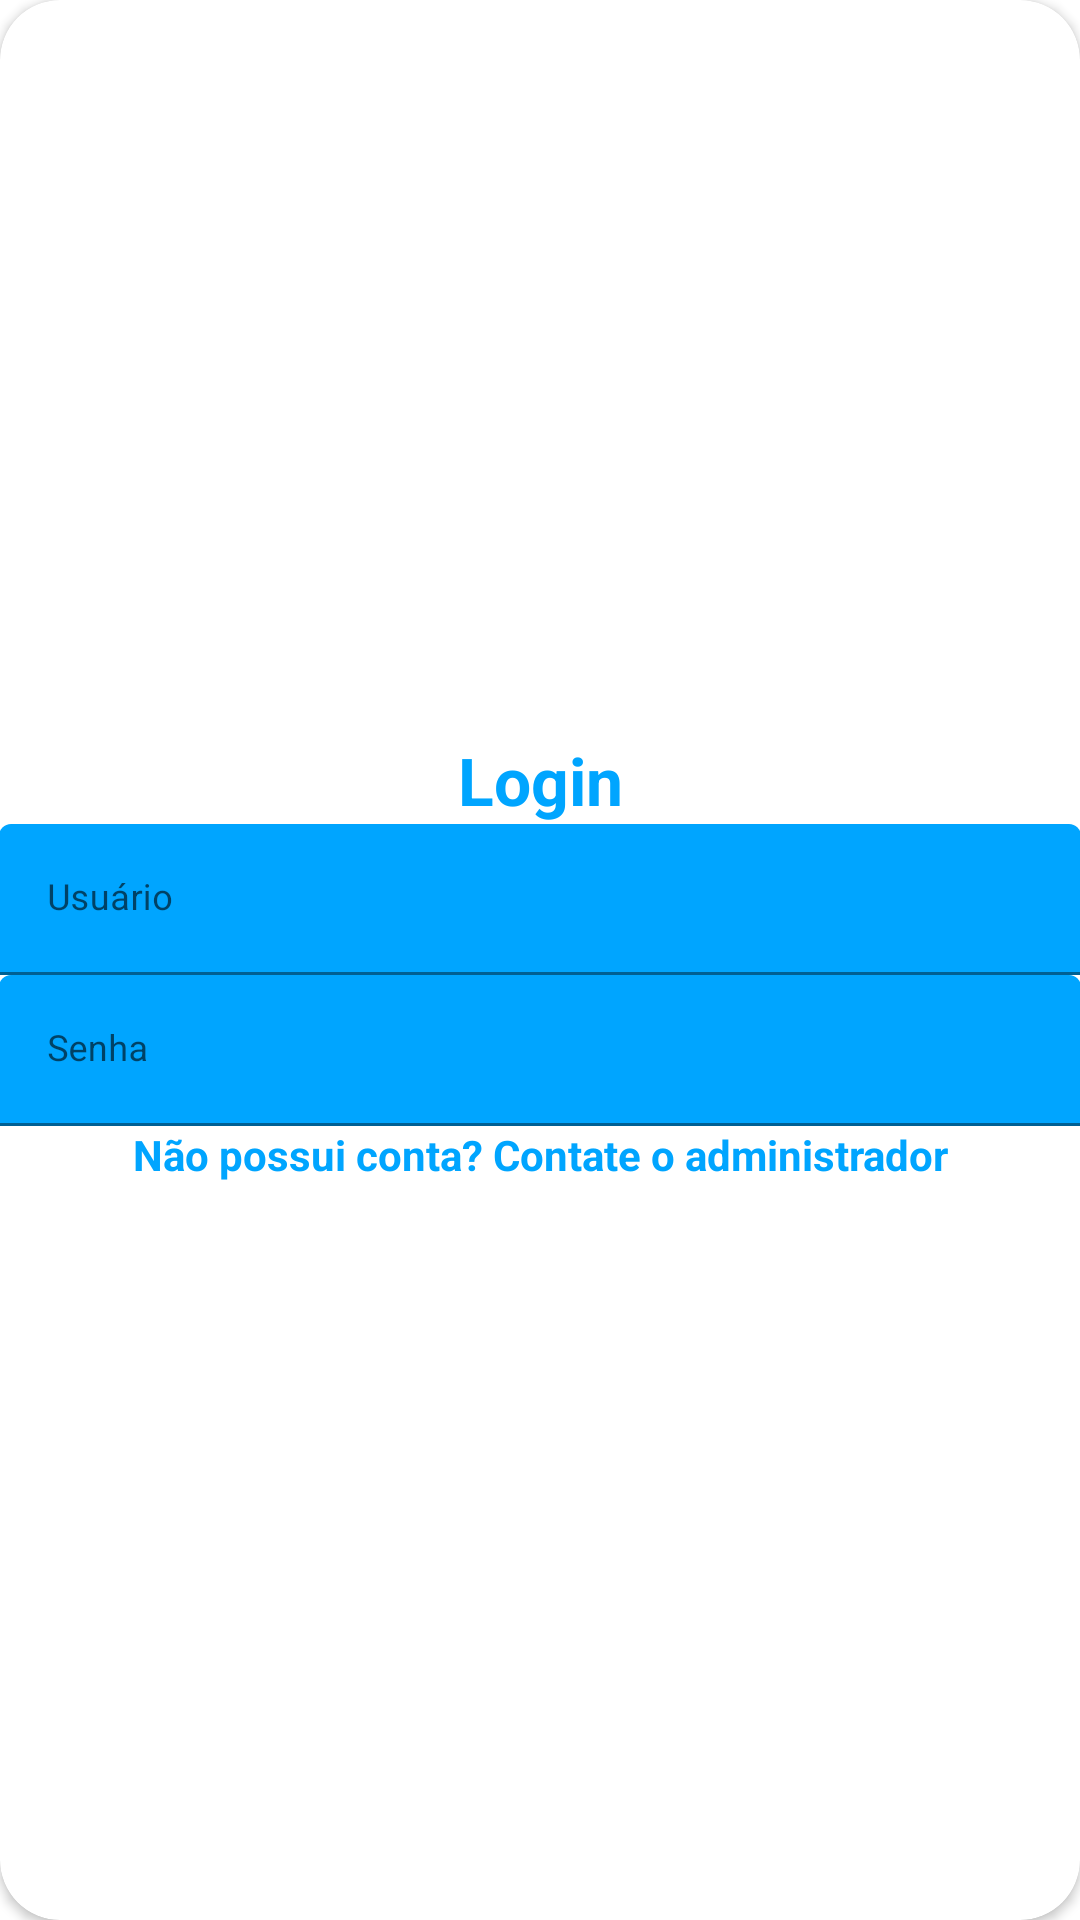

Reconstruct the res/layout file that produces this screen, plus the resources it refers to.
<!-- AndroidManifest.xml: application theme Theme.WatchFlow -->
<!-- res/layout/layout_login.xml -->
<?xml version="1.0" encoding="utf-8"?>
<layout xmlns:android="http://schemas.android.com/apk/res/android"
    xmlns:app="http://schemas.android.com/apk/res-auto">

    <data>


    </data>

    <androidx.cardview.widget.CardView
        style="@style/loginCard"
        android:layout_gravity="center"
        android:layout_marginTop="@dimen/loginViewsMargin"
        android:layout_marginBottom="@dimen/loginViewsMargin"
        android:elevation="5dp"
        app:cardCornerRadius="@dimen/loginCardRadius">


        <LinearLayout
            style="@style/linearParent"
            android:layout_gravity="center"
            android:padding="@dimen/loginViewsMargin">

            <TextView
                style="@style/headerTextPrimary"
                android:layout_marginTop="@dimen/loginViewsMargin"
                android:text="@string/login_title" />

            <com.google.android.material.textfield.TextInputLayout
                android:id="@+id/textInputEmail"
                style="@style/parent"
                android:layout_marginTop="@dimen/loginViewsMargin">

                <EditText
                    android:id="@+id/editTextEmail"
                    style="@style/modifiedEditText"
                    android:hint="@string/login_username_hint"
                    android:inputType="textEmailAddress"
                    android:maxLines="1" />
            </com.google.android.material.textfield.TextInputLayout>

            <com.google.android.material.textfield.TextInputLayout
                android:id="@+id/textInputPassword"
                style="@style/parent"
                android:layout_marginTop="@dimen/loginViewsMargin">

                <EditText
                    android:id="@+id/editTextPassword"
                    style="@style/modifiedEditText"
                    android:hint="@string/login_password_hint"
                    android:inputType="textPassword"
                    android:maxLines="1" />
            </com.google.android.material.textfield.TextInputLayout>

            <Button
                android:id="@+id/cirLoginButton"
                style="@style/loginButton"
                android:layout_gravity="center_horizontal"
                android:layout_marginTop="@dimen/loginViewsMargin"
                android:text="@string/login" />

            <TextView
                style="@style/parent"
                android:layout_marginTop="@dimen/loginViewsMargin"
                android:onClick="viewRegisterClicked"
                android:text="@string/login_signup_hint"
                android:textAlignment="center"
                android:textColor="@color/primaryTextColor"
                android:textStyle="bold" />


        </LinearLayout>
    </androidx.cardview.widget.CardView>
</layout>
<!-- resources referenced by this layout -->
<resources>
  <color name="primaryTextColor">#00a5ff</color>
  <dimen name="loginCardRadius">20dp</dimen>
  <string name="login">Entrar</string>
  <string name="login_password_hint">Senha</string>
  <string name="login_signup_hint">Não possui conta? Contate o administrador</string>
  <string name="login_title">Login</string>
  <string name="login_username_hint">Usuário</string>
  <style name="headerTextPrimary" parent="headerText">
          <item name="android:textColor">@color/primaryTextColor</item>
      </style>
  <style name="linearParent" parent="parent">
          <item name="android:orientation">vertical</item>
      </style>
  <style name="loginCard" parent="parent" />
  <style name="modifiedEditText" parent="parent">
          <item name="android:textSize">@dimen/newsMoreTextSize</item>
          <item name="android:backgroundTint">@color/primaryTextColor</item>
      </style>
  <style name="parent">
          <item name="android:layout_width">match_parent</item>
          <item name="android:layout_height">wrap_content</item>
      </style>
  <style name="Theme.WatchFlow" parent="Theme.MaterialComponents.DayNight.DarkActionBar">
          
          <item name="colorPrimary">@color/colorPrimary</item>
          <item name="colorPrimaryVariant">@color/colorAccent</item>
          <item name="colorOnPrimary">@android:color/white</item>
          
          <item name="colorSecondary">@color/colorSecondary</item>
          <item name="colorOnSecondary">@android:color/white</item>
          
          <item name="android:statusBarColor" tools:targetApi="l">?attr/colorPrimary</item>
          
      </style>
  <style name="headerText" parent="parent">
          <item name="android:textSize">@dimen/headerTextSize</item>
          <item name="android:textAlignment">center</item>
          <item name="android:textColor">@color/whiteTextColor</item>
          <item name="android:textStyle">bold</item>
      </style>
  <dimen name="newsMoreTextSize">12sp</dimen>
  <color name="colorPrimary">#1F5BF3</color>
  <color name="colorAccent">#00A5FF</color>
  <color name="colorSecondary">#7D7D7D</color>
  <dimen name="headerTextSize">22sp</dimen>
  <color name="whiteTextColor">#fff</color>
</resources>
